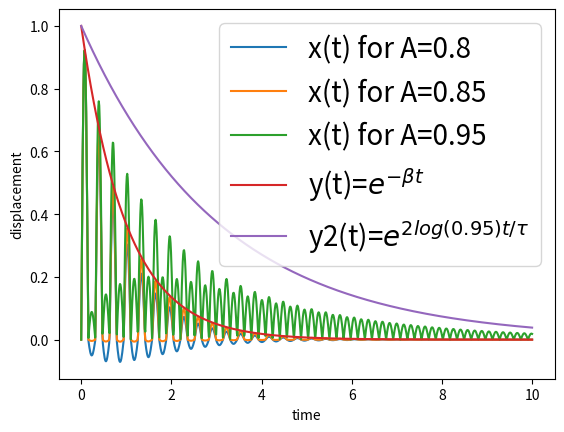

This chart was generated by the following Python code:
import numpy as np
import matplotlib.pyplot as plt

global A_crit

def displacement(A,make_plot=False):
    beta = 1
    omega0 =20
    w = (omega0**2 - beta**2)**0.5
    tau = 2*np.pi/w


    def G(t,t0):
        if t>t0:
            return np.exp(-beta*(t-t0))*np.sin(w*(t-t0))
        else:
            return 0

    def all_G(t):
        sum = 0
        for n in range(100):
            sum += G(t,n/2*tau) * A**n
        return sum

    t = np.linspace(0,10,1000)
    x = []
    y = []

    global A_crit
    A_crit = np.exp(-beta*tau/2)
    for i in range(len(t)):
        x.append(all_G(t[i]))
        y.append( np.exp(-beta*(t[i])))
    
    if make_plot:
        plt.plot(t,x,label = 'x(t) for A='+str(A))
        plt.plot(t,y,label = r'y(t)=$e^{-\beta t}$')
        plt.xlabel('time')
        plt.ylabel('displacement')
        plt.legend()
        plt.show()

    return t,x,y

plot_separately = False
t,x1,y = displacement(0.8,plot_separately)
t,x2,y = displacement(0.85,plot_separately)
t,x3,y = displacement(0.95,plot_separately)

y2 = []


for i in range(len(t)):
    beta = 1
    omega0 =20
    w = (omega0**2 - beta**2)**0.5
    tau = 2*np.pi/w
    y2.append(np.exp(2*np.log(0.95)*(t[i])/tau))

plt.plot(t,x1,label = 'x(t) for A='+str(0.8))
plt.plot(t,x2,label = 'x(t) for A='+str(0.85))
plt.plot(t,x3,label = 'x(t) for A='+str(0.95))
plt.plot(t,y,label = r'y(t)=$e^{-\beta t}$')
plt.plot(t,y2,label = r'y2(t)=$e^{2log(0.95)t/ \tau}$')
plt.xlabel('time')
plt.ylabel('displacement')
plt.legend(fontsize=20)
plt.savefig('FIG_HW5_1.png')
plt.show()